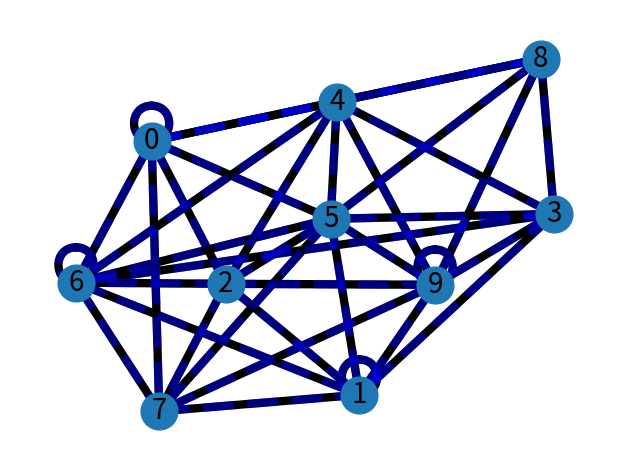
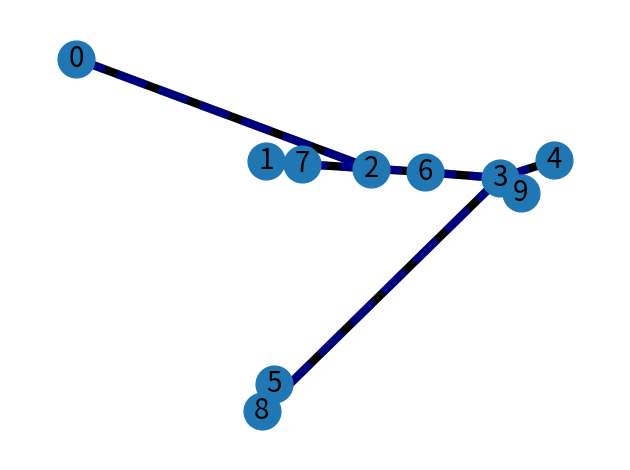

Here is the Python script that generated these plots, in order:
import matplotlib.pyplot as plt
import networkx as nx
import random

class Graph:
    def __init__(self,vertex):
        self.v = vertex
        self.graph = []

    def add_edge(self, source, destination, weight):
        self.graph.append([source, destination, weight])

    def algo(self):
        parent, rank, result = [], [], []
        i,e = 0,0
        self.graph = sorted(self.graph, key=lambda item:item[2])
        for node in range(self.v):
            parent.append(node)
            rank.append(0)

        while e < self.v -1:
            s, d, w = self.graph[i]
            i += 1
            x = self.find(parent, s)
            y = self.find(parent, d)
            if x != y:
                e += 1
                result.append([s, d, w])
                self.union(parent, rank, x, y)
        return result

    def find(self, p, i):
        if p[i] ==i:
            return i
        return self.find(p, p[i])


    def union(self, p, r, x, y):
        s = self.find(p, x)
        d = self.find(p, y)
        if r[s] < r[d]:
            p[s] = d
        elif r[s] > r[d]:
            p[d] = s
        else:
            p[d] = s
            r[s] += 1

def plot(G):
           
    pos = nx.spring_layout(G, seed=7)
    nx.draw_networkx_nodes(G, pos, node_size=700)


    # edges
    nx.draw_networkx_edges(G, pos, width=6)
    nx.draw_networkx_edges(
        G, pos, width=6, alpha=0.5, edge_color="b", style="dashed"
    )

    # labels
    nx.draw_networkx_labels(G, pos, font_size=20, font_family="sans-serif")

    ax = plt.gca()
    ax.margins(0.08)
    plt.axis("off")
    plt.tight_layout()
    plt.show()



if __name__ == "__main__":
    
    graph = Graph(10)
    for i in range(0 ,random.randint(19,50)):
        graph.add_edge(random.randint(0,9),random.randint(0,9), random.randint(0,9))
    result = graph.algo();

    G = nx.Graph()
    for u, v, w in graph.graph:
        G.add_edge(u, v, weight=w)

    plot(G)

    G = nx.Graph()
    for u, v, w in result:
        G.add_edge(u, v, weight=w)
        print("%d - %d: %d" % (u, v, w))
    plot(G)
    
